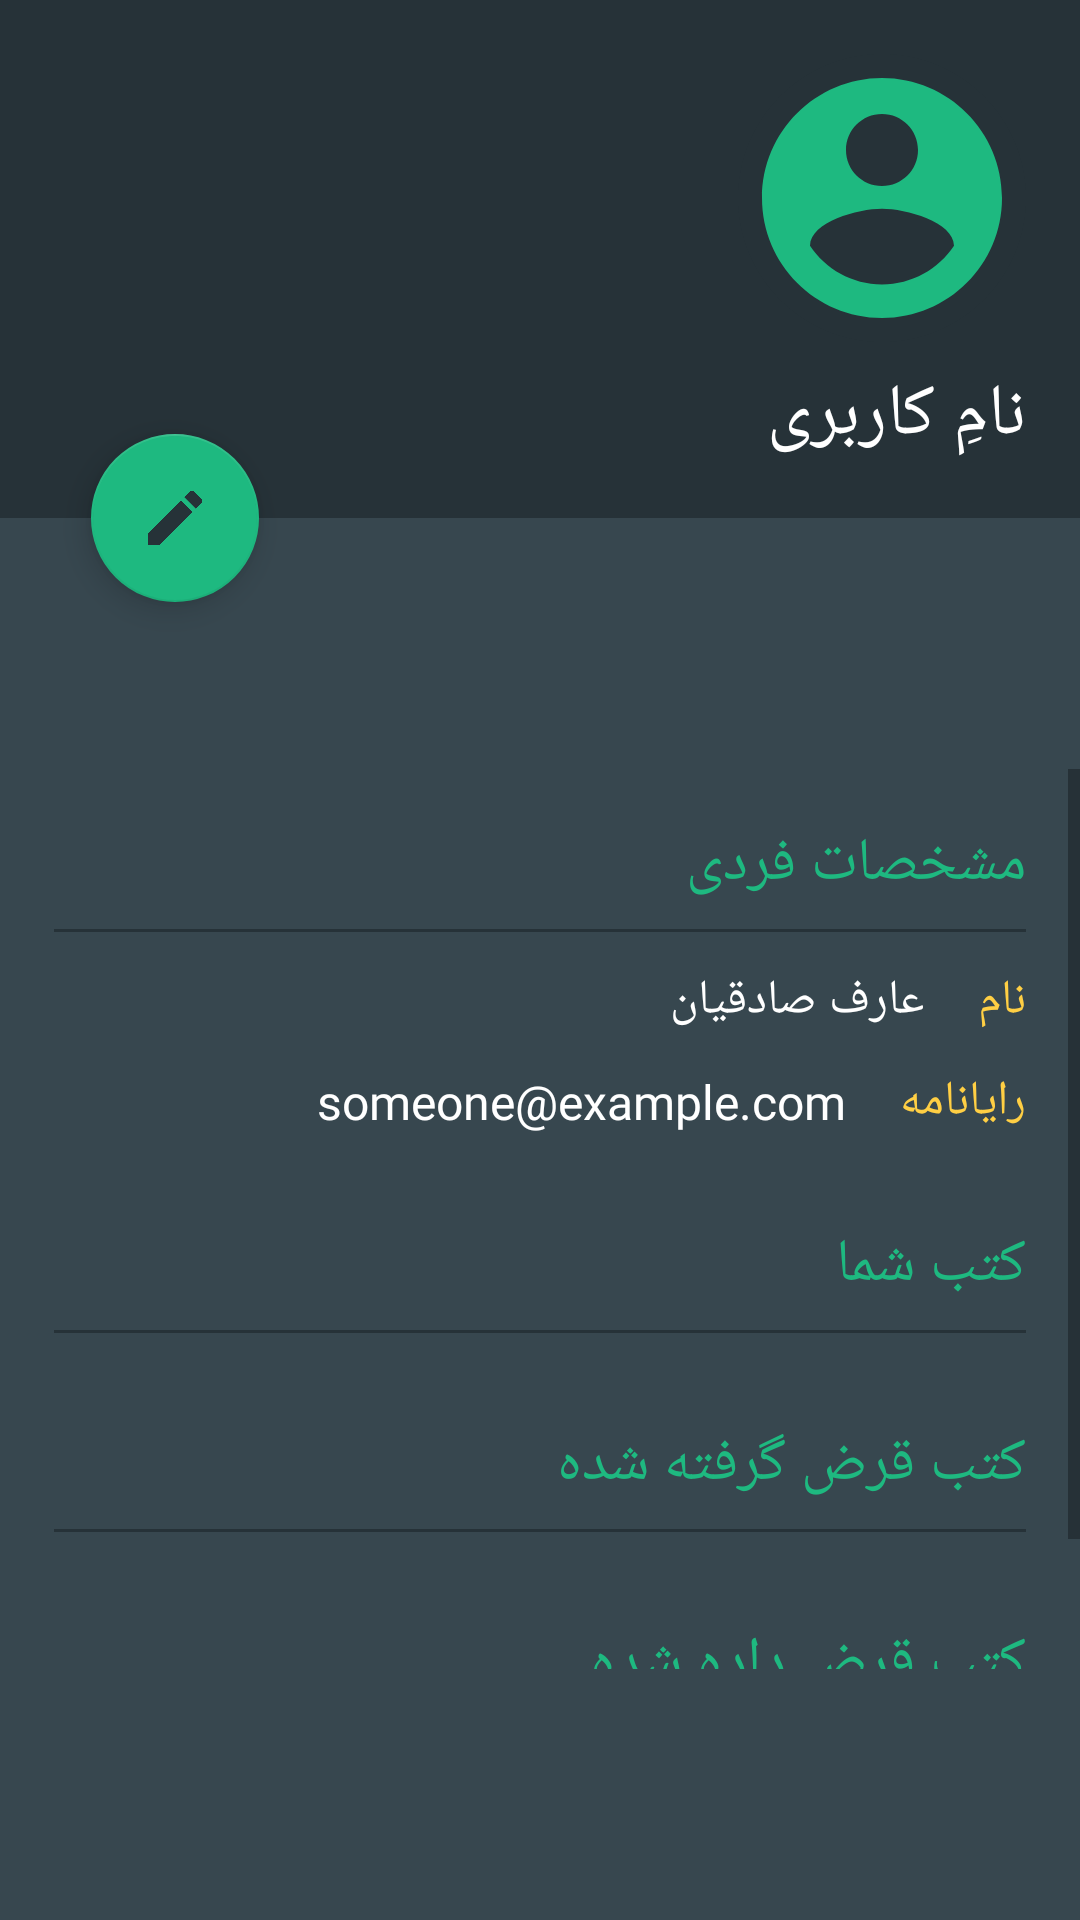

Write the Android layout XML for this screen, with the resource values it uses.
<!-- AndroidManifest.xml: application theme AppTheme -->
<!-- res/layout/dialog_account.xml -->
<?xml version="1.0" encoding="utf-8"?>
<androidx.constraintlayout.widget.ConstraintLayout xmlns:android="http://schemas.android.com/apk/res/android"
    android:layout_width="match_parent"
    android:layout_height="wrap_content"
    android:background="@color/info_dialog_body_background"
    xmlns:app="http://schemas.android.com/apk/res-auto">
    <androidx.constraintlayout.widget.ConstraintLayout
        android:id="@+id/info_dialog_header_constraintLayout"
        android:layout_width="match_parent"
        android:layout_height="wrap_content"
        android:background="@color/info_dialog_header_background"
        app:layout_constraintTop_toTopOf="parent"
        app:layout_constraintLeft_toLeftOf="parent"
        app:layout_constraintRight_toRightOf="parent">
        <FrameLayout
            android:id="@+id/info_dialog_header_frameLayout"
            android:layout_width="@dimen/info_dialog_avatar_side"
            android:layout_height="@dimen/info_dialog_avatar_side"
            android:layout_margin="@dimen/info_dialog_large_margin"
            app:layout_constraintTop_toTopOf="parent"
            app:layout_constraintRight_toRightOf="parent">
            <ImageView
                android:id="@+id/info_dialog_avatar"
                android:layout_width="match_parent"
                android:layout_height="match_parent"
                android:src="@drawable/sign_up_avatar"/>
            <ImageView
                android:layout_width="match_parent"
                android:layout_height="match_parent"
                android:src="@drawable/sign_up_circle"/>
        </FrameLayout>
        <TextView
            android:id="@+id/info_dialog_username"
            android:layout_width="wrap_content"
            android:layout_height="wrap_content"
            android:fontFamily="@font/dosis"
            android:textSize="@dimen/info_dialog_header_text_size"
            android:text="@string/sign_in_username"
            android:textColor="@color/info_dialog_header_text"
            android:layout_marginTop="@dimen/info_dialog_small_margin"
            android:layout_marginBottom="@dimen/info_dialog_large_margin"
            android:layout_marginRight="@dimen/info_dialog_large_margin"
            app:layout_constraintTop_toBottomOf="@id/info_dialog_header_frameLayout"
            app:layout_constraintRight_toRightOf="parent"
            app:layout_constraintBottom_toBottomOf="parent"/>
    </androidx.constraintlayout.widget.ConstraintLayout>
    <ScrollView
        android:layout_width="match_parent"
        android:layout_height="@dimen/info_dialog_body_height"
        app:layout_constraintTop_toBottomOf="@id/info_dialog_header_constraintLayout"
        app:layout_constraintRight_toRightOf="parent"
        app:layout_constraintLeft_toLeftOf="parent"
        app:layout_constraintBottom_toBottomOf="parent">
        <LinearLayout
            android:layout_width="match_parent"
            android:layout_height="wrap_content"
            android:orientation="vertical">
            <LinearLayout
                android:layout_width="match_parent"
                android:layout_height="wrap_content"
                android:orientation="vertical"
                android:gravity="right"
                android:layout_margin="@dimen/info_dialog_large_margin">
                <TextView
                    android:layout_width="match_parent"
                    android:layout_height="wrap_content"
                    android:textColor="@color/info_dialog_body_title"
                    android:textSize="@dimen/info_dialog_body_title_size"
                    android:fontFamily="@font/dosis"
                    android:text="@string/info_dialog_info"
                    android:layout_marginBottom="@dimen/info_dialog_small_margin"/>
                <View
                    android:layout_width="match_parent"
                    android:layout_height="1dp"
                    android:background="@color/colorPrimary"
                    android:layout_marginBottom="@dimen/info_dialog_medium_margin"/>
                <LinearLayout
                    android:layout_width="match_parent"
                    android:layout_height="wrap_content"
                    android:orientation="horizontal"
                    android:layoutDirection="rtl"
                    android:layout_marginBottom="@dimen/info_dialog_medium_margin">
                    <TextView
                        android:layout_width="wrap_content"
                        android:layout_height="wrap_content"
                        android:textColor="@color/info_dialog_body_subtitle"
                        android:fontFamily="@font/dosis"
                        android:textSize="@dimen/info_dialog_body_subtitle_size"
                        android:text="@string/sign_up_first_name"
                        android:layout_marginLeft="@dimen/info_dialog_large_margin"/>
                    <TextView
                        android:id="@+id/info_dialog_name"
                        android:layout_width="wrap_content"
                        android:layout_height="wrap_content"
                        android:textColor="@color/info_dialog_body_text"
                        android:fontFamily="@font/dosis"
                        android:textSize="@dimen/info_dialog_body_text_size"
                        android:text="عارف صادقیان"/>
                </LinearLayout>
                <LinearLayout
                    android:layout_width="wrap_content"
                    android:layout_height="wrap_content"
                    android:orientation="horizontal"
                    android:layoutDirection="rtl"
                    android:layout_marginBottom="@dimen/info_dialog_medium_margin">
                    <TextView
                        android:layout_width="match_parent"
                        android:layout_height="wrap_content"
                        android:textColor="@color/info_dialog_body_subtitle"
                        android:fontFamily="@font/dosis"
                        android:textSize="@dimen/info_dialog_body_subtitle_size"
                        android:text="@string/sign_up_last_email"
                        android:layout_marginLeft="@dimen/info_dialog_large_margin"/>
                    <TextView
                        android:id="@+id/info_dialog_email"
                        android:layout_width="wrap_content"
                        android:layout_height="wrap_content"
                        android:textColor="@color/info_dialog_body_text"
                        android:fontFamily="@font/dosis"
                        android:textSize="@dimen/info_dialog_body_text_size"
                        android:text="someone@example.com"/>
                </LinearLayout>
            </LinearLayout>
            <LinearLayout
                android:layout_width="match_parent"
                android:layout_height="wrap_content"
                android:orientation="vertical"
                android:layout_marginLeft="@dimen/info_dialog_large_margin"
                android:layout_marginRight="@dimen/info_dialog_large_margin"
                android:layout_marginBottom="@dimen/info_dialog_large_margin">
                <TextView
                    android:layout_width="match_parent"
                    android:layout_height="wrap_content"
                    android:textColor="@color/info_dialog_body_title"
                    android:fontFamily="@font/dosis"
                    android:textSize="@dimen/info_dialog_body_title_size"
                    android:text="@string/info_dialog_books"
                    android:layout_marginBottom="@dimen/info_dialog_small_margin"/>
                <View
                    android:layout_width="match_parent"
                    android:layout_height="1dp"
                    android:background="@color/colorPrimary"
                    android:layout_marginBottom="@dimen/info_dialog_medium_margin"/>
            </LinearLayout>
            <LinearLayout
                android:layout_width="match_parent"
                android:layout_height="wrap_content"
                android:orientation="vertical"
                android:layout_marginLeft="@dimen/info_dialog_large_margin"
                android:layout_marginRight="@dimen/info_dialog_large_margin"
                android:layout_marginBottom="@dimen/info_dialog_large_margin">
                <TextView
                    android:layout_width="match_parent"
                    android:layout_height="wrap_content"
                    android:textColor="@color/info_dialog_body_title"
                    android:fontFamily="@font/dosis"
                    android:textSize="@dimen/info_dialog_body_title_size"
                    android:text="@string/info_dialog_lent"
                    android:layout_marginBottom="@dimen/info_dialog_small_margin"/>
                <View
                    android:layout_width="match_parent"
                    android:layout_height="1dp"
                    android:background="@color/colorPrimary"
                    android:layout_marginBottom="@dimen/info_dialog_medium_margin"/>
            </LinearLayout>
            <LinearLayout
                android:layout_width="match_parent"
                android:layout_height="wrap_content"
                android:orientation="vertical"
                android:layout_marginLeft="@dimen/info_dialog_large_margin"
                android:layout_marginRight="@dimen/info_dialog_large_margin"
                android:layout_marginBottom="@dimen/info_dialog_large_margin">
                <TextView
                    android:layout_width="match_parent"
                    android:layout_height="wrap_content"
                    android:textColor="@color/info_dialog_body_title"
                    android:textSize="@dimen/info_dialog_body_title_size"
                    android:fontFamily="@font/dosis"
                    android:text="@string/info_dialog_borrowed"
                    android:layout_marginBottom="@dimen/info_dialog_small_margin"/>
                <View
                    android:layout_width="match_parent"
                    android:layout_height="1dp"
                    android:background="@color/colorPrimary"
                    android:layout_marginBottom="@dimen/info_dialog_medium_margin"/>
            </LinearLayout>
        </LinearLayout>

    </ScrollView>

    <com.google.android.material.floatingactionbutton.FloatingActionButton
        android:id="@+id/info_dialog_fab"
        android:layout_width="wrap_content"
        android:layout_height="wrap_content"
        android:src="@drawable/info_dialog_edit"
        app:layout_constraintTop_toBottomOf="@id/info_dialog_header_constraintLayout"
        app:layout_constraintBottom_toBottomOf="@id/info_dialog_header_constraintLayout"
        app:layout_constraintRight_toRightOf="parent"
        app:layout_constraintLeft_toLeftOf="parent"
        app:layout_constraintHorizontal_bias="0.1"/>
</androidx.constraintlayout.widget.ConstraintLayout>
<!-- resources referenced by this layout -->
<resources>
  <color name="colorPrimary">#263238</color>
  <color name="info_dialog_body_background">@color/colorPrimaryLight</color>
  <color name="info_dialog_body_subtitle">@color/colorYellow</color>
  <color name="info_dialog_body_text">@color/white</color>
  <color name="info_dialog_body_title">@color/colorAccent</color>
  <color name="info_dialog_header_background">@color/colorPrimary</color>
  <color name="info_dialog_header_text">@color/white</color>
  <dimen name="info_dialog_avatar_side">96dp</dimen>
  <dimen name="info_dialog_body_height">300dp</dimen>
  <dimen name="info_dialog_body_subtitle_size">16dp</dimen>
  <dimen name="info_dialog_body_text_size">16dp</dimen>
  <dimen name="info_dialog_body_title_size">20dp</dimen>
  <dimen name="info_dialog_header_text_size">24dp</dimen>
  <dimen name="info_dialog_large_margin">18dp</dimen>
  <dimen name="info_dialog_medium_margin">12dp</dimen>
  <dimen name="info_dialog_small_margin">8dp</dimen>
  <!-- drawable info_dialog_edit (drawable) -->
  <vector xmlns:android="http://schemas.android.com/apk/res/android"
      android:width="24dp"
      android:height="24dp"
      android:viewportWidth="24"
      android:viewportHeight="24">
    <path
        android:fillColor="@color/fab_icon"
        android:pathData="M3,17.46v3.04c0,0.28 0.22,0.5 0.5,0.5h3.04c0.13,0 0.26,-0.05 0.35,-0.15L17.81,9.94l-3.75,-3.75L3.15,17.1c-0.1,0.1 -0.15,0.22 -0.15,0.36zM20.71,7.04c0.39,-0.39 0.39,-1.02 0,-1.41l-2.34,-2.34c-0.39,-0.39 -1.02,-0.39 -1.41,0l-1.83,1.83 3.75,3.75 1.83,-1.83z"/>
  </vector>
  <!-- drawable sign_up_avatar (drawable) -->
  <vector xmlns:android="http://schemas.android.com/apk/res/android"
      android:width="24dp"
      android:height="24dp"
      android:viewportWidth="24"
      android:viewportHeight="24">
    <path
        android:fillColor="@color/sign_up_top_avatar"
        android:pathData="M12,2C6.48,2 2,6.48 2,12s4.48,10 10,10 10,-4.48 10,-10S17.52,2 12,2zM12,5c1.66,0 3,1.34 3,3s-1.34,3 -3,3 -3,-1.34 -3,-3 1.34,-3 3,-3zM12,19.2c-2.5,0 -4.71,-1.28 -6,-3.22 0.03,-1.99 4,-3.08 6,-3.08 1.99,0 5.97,1.09 6,3.08 -1.29,1.94 -3.5,3.22 -6,3.22z"/>
  </vector>
  <!-- drawable sign_up_circle (drawable) -->
  <vector xmlns:android="http://schemas.android.com/apk/res/android"
      android:width="24dp"
      android:height="24dp"
      android:viewportWidth="24"
      android:viewportHeight="24">
    <path
        android:fillColor="@color/sign_up_top_background"
        android:pathData="M12,24H24V12A12,12 0,0 1,12 24Z"/>
    <path
        android:fillColor="@color/sign_up_top_background"
        android:pathData="M12,0A12,12 0,0 1,24 12V0Z"/>
    <path
        android:fillColor="@color/sign_up_top_background"
        android:pathData="M0,12V24H12A12,12 0,0 1,0 12Z"/>
    <path
        android:fillColor="@color/sign_up_top_background"
        android:pathData="M12,0H0V12A12,12 0,0 1,12 0Z"/>
  </vector>
  <string name="info_dialog_books">کتب شما</string>
  <string name="info_dialog_borrowed">کتب قرض داده شده</string>
  <string name="info_dialog_info">مشخصات فردی</string>
  <string name="info_dialog_lent">کتب قرض گرفته شده</string>
  <string name="sign_in_username">نامِ کاربری</string>
  <string name="sign_up_first_name">نام</string>
  <string name="sign_up_last_email">رایانامه</string>
  <style name="AppTheme" parent="Theme.MaterialComponents.Light.Bridge">
          
          <item name="colorPrimary">@color/colorPrimary</item>
          <item name="colorPrimaryDark">@color/colorPrimaryDark</item>
          <item name="colorAccent">@color/colorAccent</item>
      </style>
  <color name="colorPrimaryLight">#37474F</color>
  <color name="colorYellow">#FFCF44</color>
  <color name="white">#FFFFFF</color>
  <color name="colorAccent">#1Eb980</color>
  <color name="fab_icon">@color/colorPrimary</color>
  <color name="sign_up_top_avatar">@color/colorAccent</color>
  <color name="sign_up_top_background">@color/colorPrimary</color>
  <color name="colorPrimaryDark">#202632</color>
</resources>
